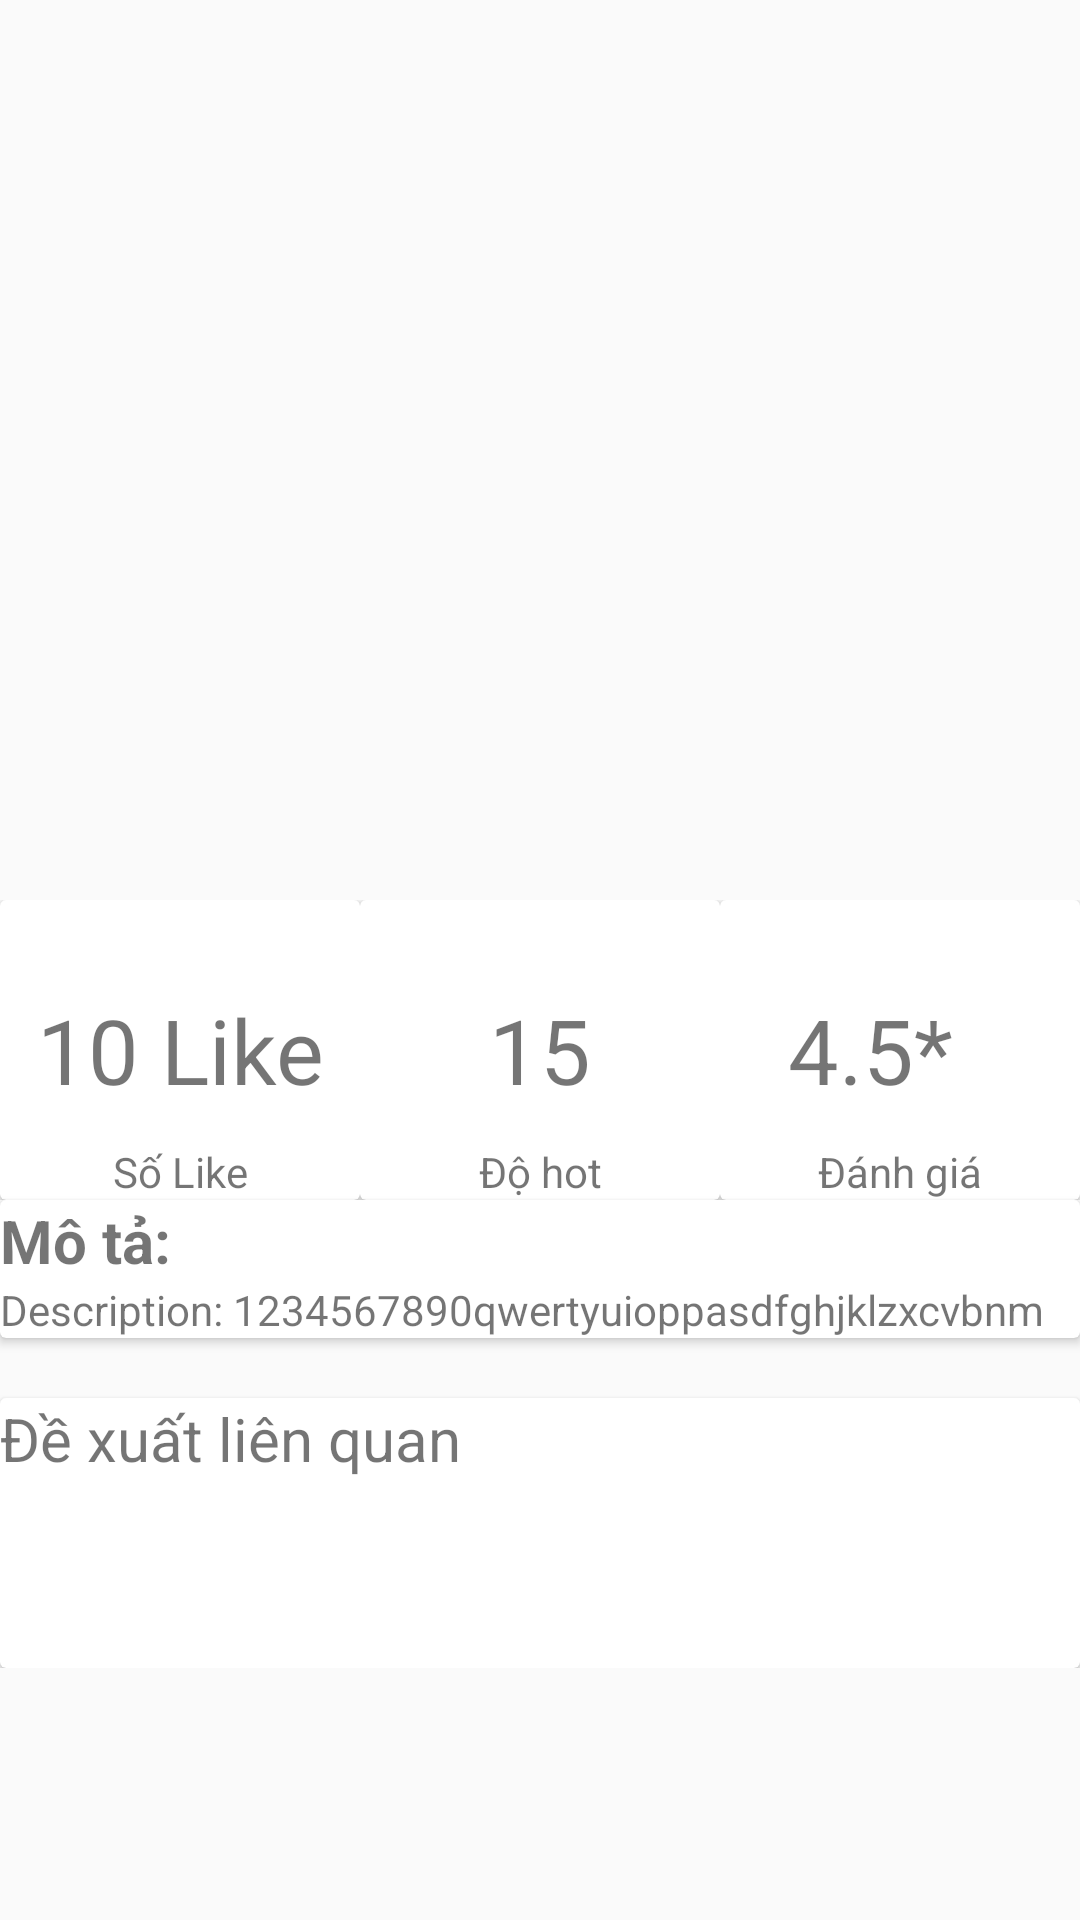

This screen was rendered from an Android layout file. Write that file and the resources it references.
<!-- AndroidManifest.xml: application theme Theme.GZTruyen -->
<!-- res/layout/fragment_detail.xml -->
<?xml version="1.0" encoding="utf-8"?>
<FrameLayout xmlns:android="http://schemas.android.com/apk/res/android"
    xmlns:app="http://schemas.android.com/apk/res-auto"
    xmlns:tools="http://schemas.android.com/tools"
    android:layout_width="match_parent"
    android:layout_height="match_parent"
    tools:context=".fragment.DetailFragment">

    
    <ScrollView
        android:id="@+id/scrollview"
        android:layout_width="match_parent"
        android:layout_height="match_parent"
        android:layout_marginTop="300dp">
        <androidx.constraintlayout.widget.ConstraintLayout
            android:layout_width="match_parent"
            android:layout_height="match_parent">
            <GridLayout
                android:id="@+id/gridLayout"
                android:layout_width="wrap_content"
                android:layout_height="wrap_content"
                android:columnCount="3"
                android:orientation="horizontal"
                android:rowCount="1"
                android:layout_gravity="center"
                app:layout_constraintEnd_toEndOf="parent"
                app:layout_constraintStart_toStartOf="parent"
                app:layout_constraintTop_toTopOf="parent">

                <androidx.cardview.widget.CardView
                    android:layout_width="120dp"
                    android:layout_height="100dp"
                    android:layout_column="0">

                    <TextView
                        android:layout_width="match_parent"
                        android:layout_height="100dp"
                        android:gravity="center"
                        android:text="10 Like"
                        android:textAlignment="center"
                        android:textSize="30dp"></TextView>

                    <TextView
                        android:layout_width="match_parent"
                        android:layout_height="100dp"
                        android:gravity="bottom"
                        android:text="Số Like"
                        android:textAlignment="center"></TextView>
                </androidx.cardview.widget.CardView>

                <androidx.cardview.widget.CardView
                    android:layout_width="120dp"
                    android:layout_height="100dp"
                    android:layout_column="1">

                    <TextView
                        android:layout_width="match_parent"
                        android:layout_height="100dp"
                        android:gravity="center"
                        android:text="15"
                        android:textAlignment="center"
                        android:textSize="30dp"></TextView>

                    <TextView
                        android:layout_width="match_parent"
                        android:layout_height="100dp"
                        android:gravity="bottom"
                        android:text="Độ hot"
                        android:textAlignment="center"></TextView>
                </androidx.cardview.widget.CardView>

                <androidx.cardview.widget.CardView
                    android:layout_width="120dp"
                    android:layout_height="100dp"
                    android:layout_column="2">

                    <TextView
                        android:layout_width="100dp"
                        android:layout_height="100dp"
                        android:gravity="center"
                        android:text="4.5*"
                        android:textAlignment="center"
                        android:textSize="30dp"></TextView>

                    <TextView
                        android:layout_width="match_parent"
                        android:layout_height="100dp"
                        android:gravity="bottom"
                        android:text="Đánh giá"
                        android:textAlignment="center"></TextView>
                </androidx.cardview.widget.CardView>
            </GridLayout>

            <androidx.cardview.widget.CardView
                android:id="@+id/cardViewInfo"
                android:layout_width="match_parent"
                android:layout_height="wrap_content"
                app:layout_constraintEnd_toEndOf="parent"
                app:layout_constraintStart_toStartOf="parent"
                app:layout_constraintTop_toBottomOf="@+id/gridLayout">


                                <androidx.constraintlayout.widget.ConstraintLayout
                                    android:layout_width="match_parent"
                                    android:layout_height="wrap_content">

                                    <TextView
                                        android:id="@+id/descriptionTitle"
                                        android:layout_width="match_parent"
                                        android:layout_height="wrap_content"
                                        android:text="Mô tả:"
                                        android:textStyle="bold"
                                        android:textSize="20dp"
                                        app:layout_constraintStart_toStartOf="parent"
                                        app:layout_constraintTop_toTopOf="parent" />

                                    <TextView
                                        android:id="@+id/descriptionContent"
                                        android:layout_width="match_parent"
                                        android:layout_height="wrap_content"
                                        android:text="Description: 1234567890qwertyuioppasdfghjklzxcvbnm"
                                        app:layout_constraintEnd_toEndOf="parent"
                                        app:layout_constraintStart_toStartOf="parent"
                                        app:layout_constraintTop_toBottomOf="@+id/descriptionTitle" />

                                </androidx.constraintlayout.widget.ConstraintLayout>
            </androidx.cardview.widget.CardView>

            <androidx.cardview.widget.CardView
                android:id="@+id/dexuat"
                android:layout_width="match_parent"
                android:layout_height="wrap_content"
                android:layout_marginTop="20dp"
                app:layout_constraintEnd_toEndOf="parent"
                app:layout_constraintStart_toStartOf="parent"
                app:layout_constraintTop_toBottomOf="@+id/cardViewInfo">

                <TextView
                    android:id="@+id/textDexuat"
                    android:layout_width="match_parent"
                    android:layout_height="50dp"
                    android:text="Đề xuất liên quan"
                    android:textSize="20dp"/>

                <androidx.recyclerview.widget.RecyclerView
                    android:id="@+id/item_truyen"
                    android:layout_width="match_parent"
                    android:layout_height="wrap_content"
                    android:layout_marginTop="40dp"
                    android:layout_marginBottom="50dp"/>
            </androidx.cardview.widget.CardView>

        </androidx.constraintlayout.widget.ConstraintLayout>
    </ScrollView>




</FrameLayout>
<!-- resources referenced by this layout -->
<resources>
  <style name="Theme.GZTruyen" parent="@style/Theme.AppCompat.Light.NoActionBar">
          
          <item name="colorPrimary">@color/purple_500</item>
          <item name="colorPrimaryVariant">@color/purple_700</item>
          <item name="colorOnPrimary">@color/white</item>
          
          <item name="colorSecondary">@color/teal_200</item>
          <item name="colorSecondaryVariant">@color/teal_700</item>
          <item name="colorOnSecondary">@color/black</item>
          
          <item name="android:statusBarColor">?attr/colorPrimaryVariant</item>
          
      </style>
  <!-- not gathered from this repository: default colours our renderer supplied (Android Studio template values) -->
  <color name="purple_500">#FF6200EE</color>
  <color name="purple_700">#FF3700B3</color>
  <color name="teal_200">#FF03DAC5</color>
  <color name="teal_700">#FF018786</color>
  <color name="black">#FF000000</color>
  <color name="white">#FFFFFFFF</color>
</resources>
